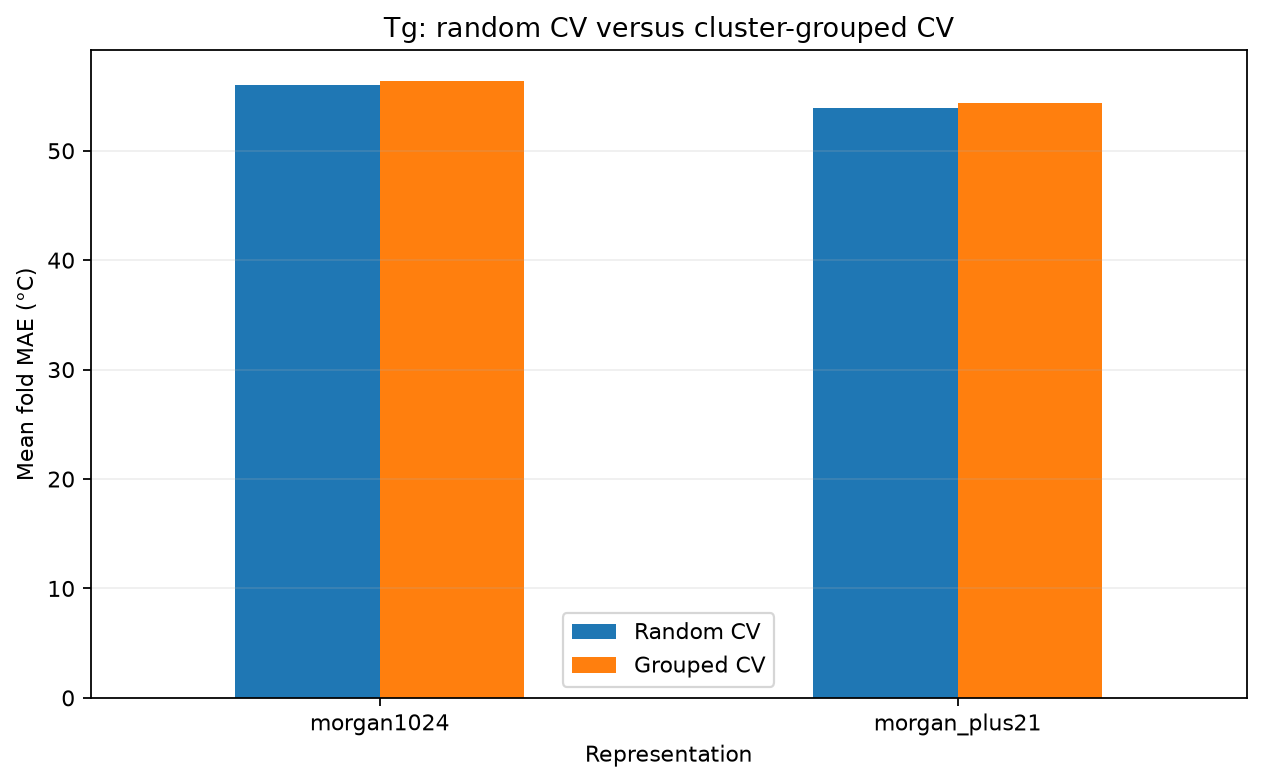

Values plotted in this chart, from the file beside it:
representation, random_cv_mae, random_cv_std, grouped_cv_mae, grouped_cv_std, overall_oof_mae, grouped_minus_random_mae
morgan1024, 56.04, 7.89, 56.36, 4.294, 56.34, 0.3224
morgan_plus21, 53.88, 5.105, 54.37, 8.1, 54.34, 0.4869
